Dataset: Borders (GitHub, frankbydefault/tumor-detector-notebook). Classes: glioma, meningioma, no tumor, pituitary tumor.

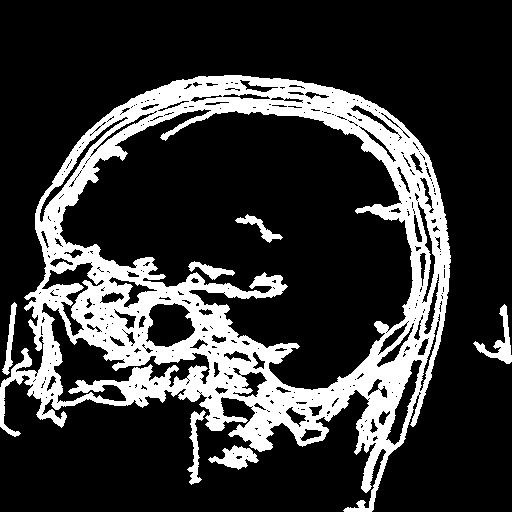
Label: meningioma

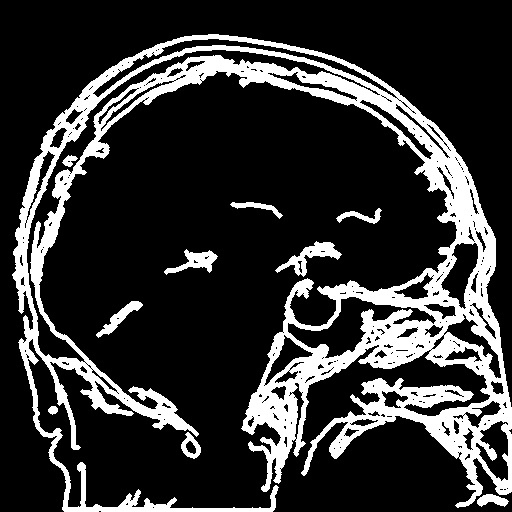
Label: pituitary tumor

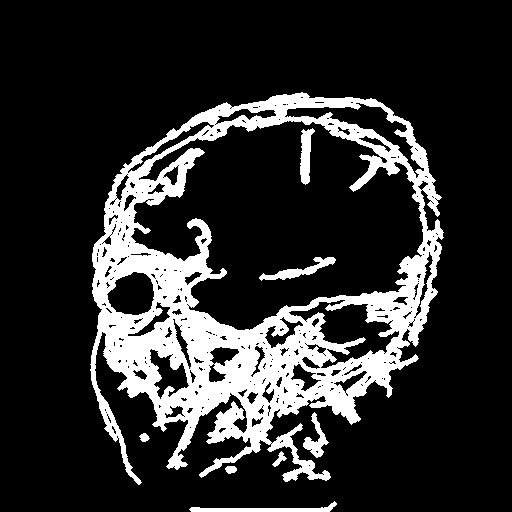
Label: meningioma

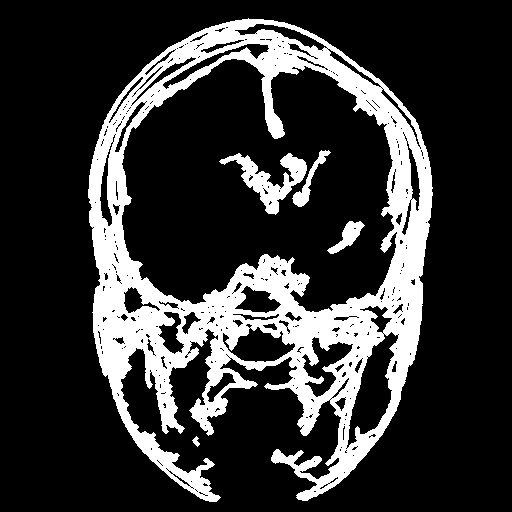
Label: glioma

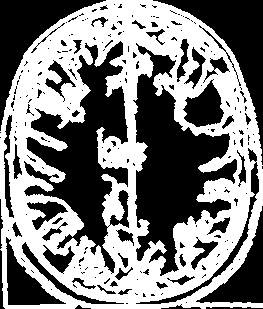
Label: no tumor

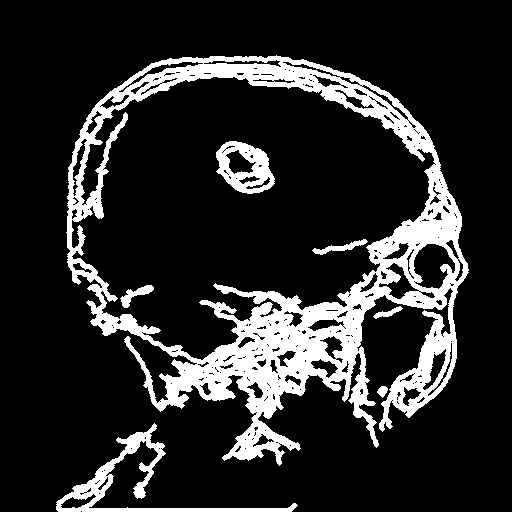
Label: glioma
